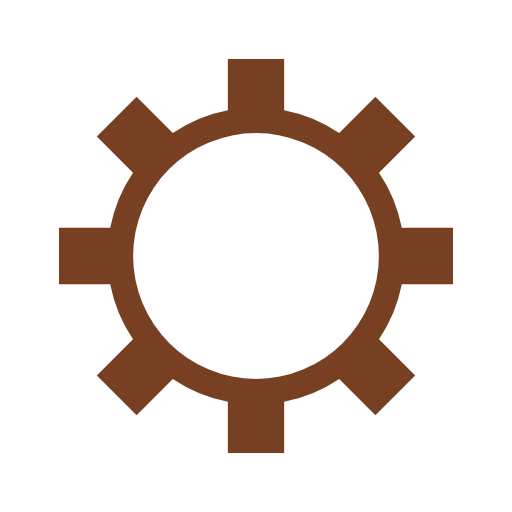
t = 0.00 s
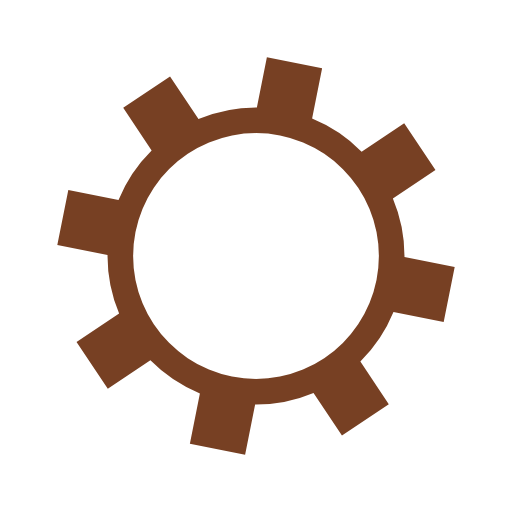
t = 0.12 s
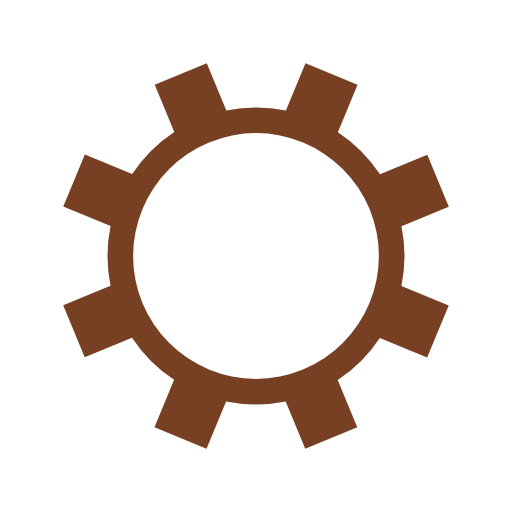
t = 0.25 s
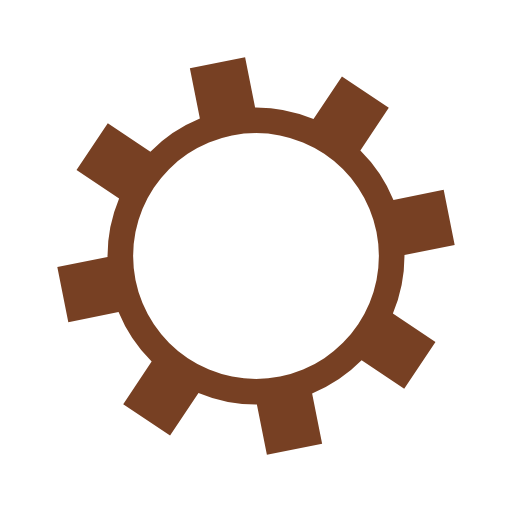
t = 0.37 s

The animated SVG that drew these frames (rendered in a browser with its animation timeline set to each time). Animation: 1 SMIL element (animateTransform=1); one cycle of 0.49 s, repeats indefinitely.

<?xml version="1.0" encoding="utf-8"?>
<svg xmlns="http://www.w3.org/2000/svg" xmlns:xlink="http://www.w3.org/1999/xlink" style="margin: auto; background: none; display: block; shape-rendering: auto;" width="200px" height="200px" viewBox="0 0 100 100" preserveAspectRatio="xMidYMid">
<g transform="translate(50 50)">
<g>
<animateTransform attributeName="transform" type="rotate" values="0;45" keyTimes="0;1" dur="0.49504950495049505s" repeatCount="indefinite"></animateTransform><path d="M28.473672049807696 -5.5 L38.473672049807696 -5.5 L38.473672049807696 5.5 L28.473672049807696 5.5 A29 29 0 0 1 24.023013888226895 16.24483929517487 L24.023013888226895 16.24483929517487 L31.09408170009237 23.315907107040346 L23.31590710704035 31.09408170009237 L16.244839295174874 24.023013888226895 A29 29 0 0 1 5.500000000000002 28.473672049807696 L5.500000000000002 28.473672049807696 L5.500000000000003 38.473672049807696 L-5.499999999999998 38.473672049807696 L-5.499999999999999 28.473672049807696 A29 29 0 0 1 -16.24483929517487 24.023013888226895 L-16.24483929517487 24.023013888226895 L-23.315907107040346 31.09408170009237 L-31.09408170009237 23.31590710704035 L-24.023013888226895 16.244839295174874 A29 29 0 0 1 -28.473672049807696 5.5000000000000036 L-28.473672049807696 5.5000000000000036 L-38.473672049807696 5.500000000000004 L-38.473672049807696 -5.4999999999999964 L-28.473672049807696 -5.499999999999997 A29 29 0 0 1 -24.0230138882269 -16.244839295174867 L-24.0230138882269 -16.244839295174867 L-31.094081700092378 -23.31590710704034 L-23.315907107040367 -31.094081700092357 L-16.244839295174888 -24.023013888226885 A29 29 0 0 1 -5.499999999999993 -28.4736720498077 L-5.499999999999993 -28.4736720498077 L-5.499999999999995 -38.4736720498077 L5.499999999999981 -38.4736720498077 L5.499999999999983 -28.4736720498077 A29 29 0 0 1 16.244839295174877 -24.02301388822689 L16.244839295174877 -24.02301388822689 L23.315907107040353 -31.09408170009237 L31.09408170009236 -23.315907107040367 L24.023013888226885 -16.244839295174888 A29 29 0 0 1 28.473672049807696 -5.499999999999995 M0 -24A24 24 0 1 0 0 24 A24 24 0 1 0 0 -24" fill="#774023"></path></g></g>
<!-- [ldio] generated by https://loading.io/ --></svg>
